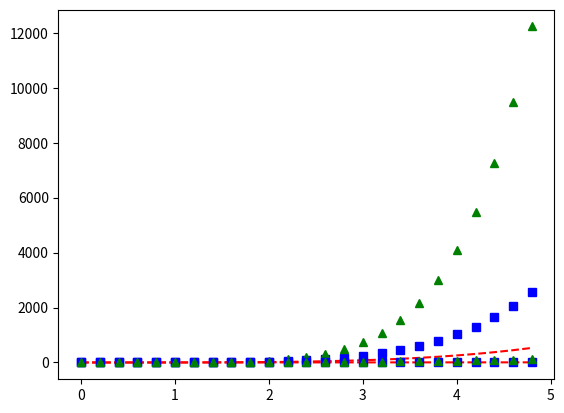

The matplotlib source for this figure:
import numpy as np
import matplotlib.pyplot as plt

'''
叠加图
'''
t = np.arange(0. , 5 , 0.2)

plt.plot(t,t**4,'r--',t,t**5,'bs',t,t**6,'g^')
plt.plot(t,t,'r--')
plt.plot(t,t**2,'bs')
plt.plot(t,t**3,'g^')
plt.show()